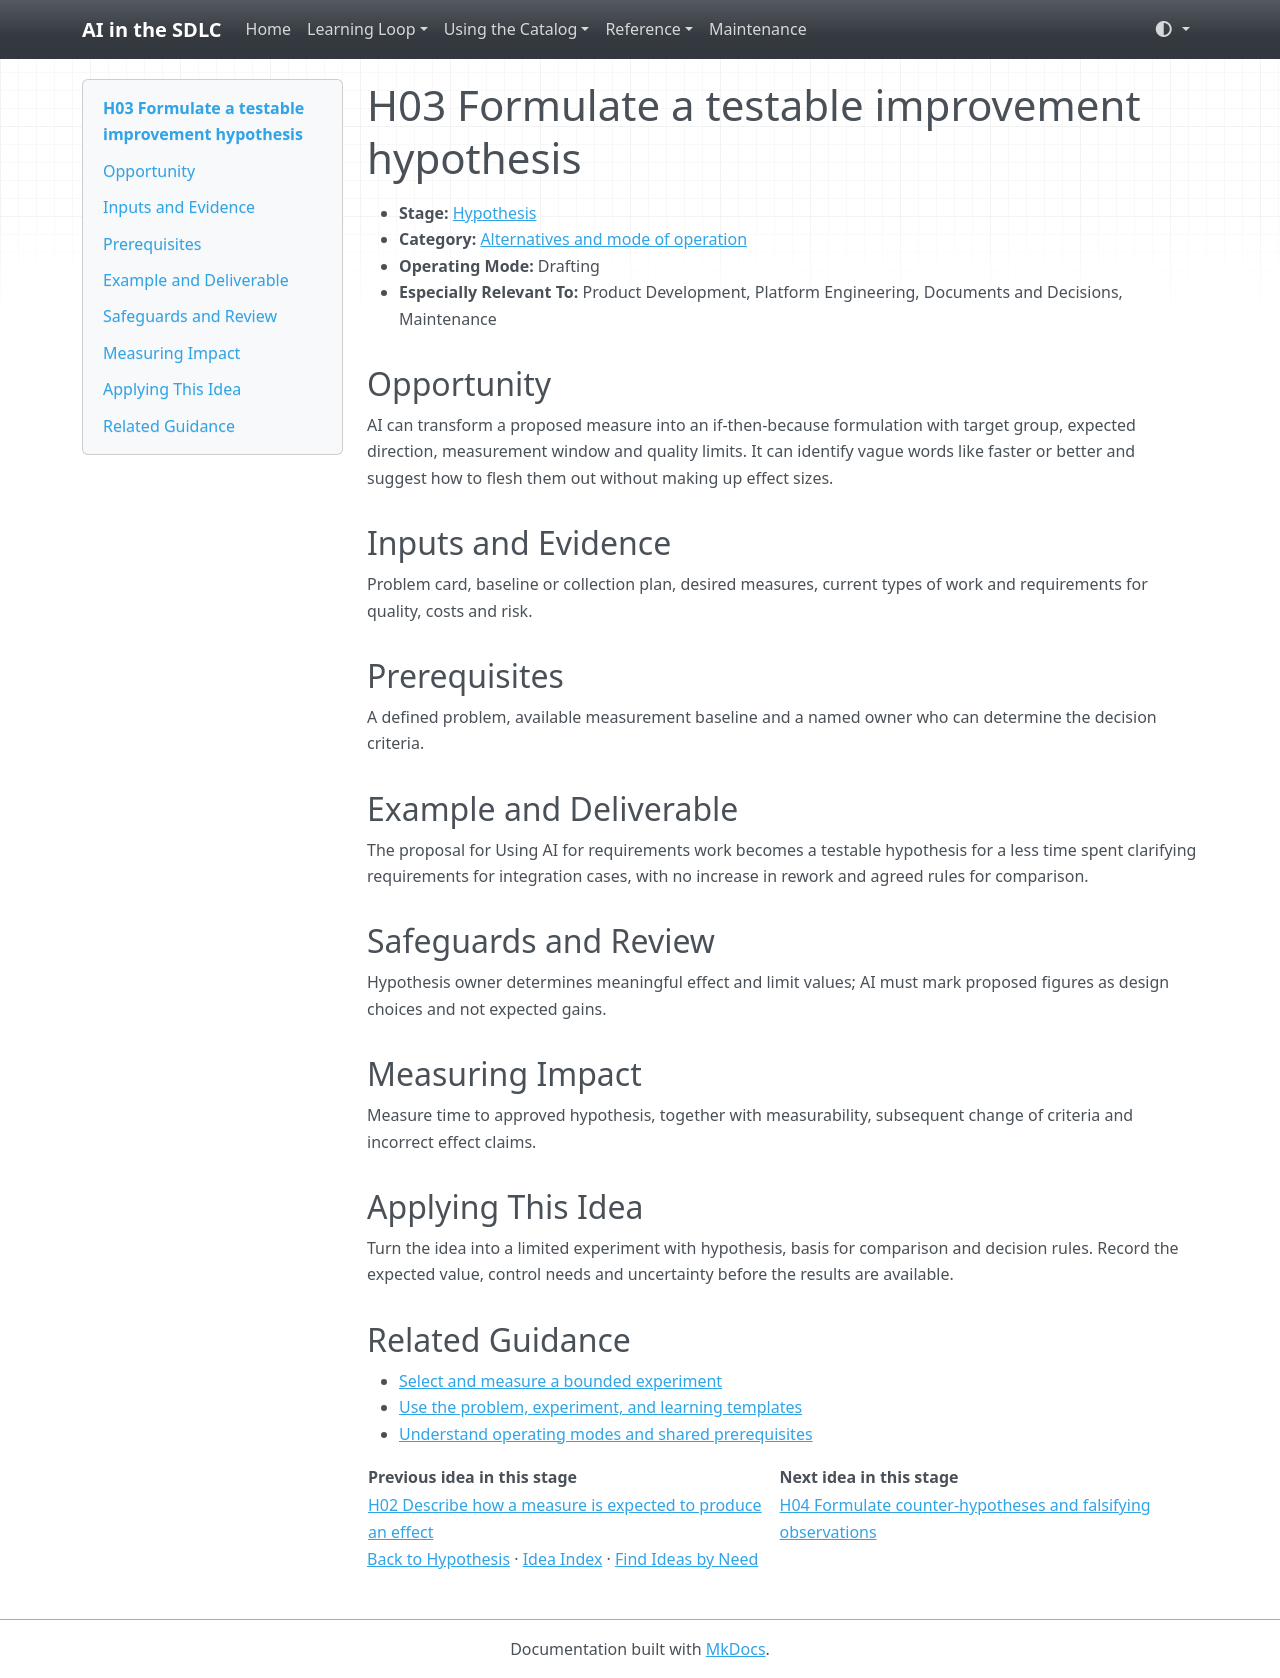

repository: grove/ai-sdlc · page: ideas/H03/index.html · generator: mkdocs

# H03 Formulate a testable improvement hypothesis

<a id="h03"></a>

- **Stage:** [Hypothesis](../stages/hypothesis.md)
- **Category:** [Alternatives and mode of operation](../stages/hypothesis.md#h-category-1)
- **Operating Mode:** Drafting
- **Especially Relevant To:** Product Development, Platform Engineering, Documents and Decisions, Maintenance

## Opportunity

AI can transform a proposed measure into an if-then-because formulation with target group, expected direction, measurement window and quality limits. It can identify vague words like faster or better and suggest how to flesh them out without making up effect sizes.

## Inputs and Evidence

Problem card, baseline or collection plan, desired measures, current types of work and requirements for quality, costs and risk.

## Prerequisites

A defined problem, available measurement baseline and a named owner who can determine the decision criteria.

## Example and Deliverable

The proposal for Using AI for requirements work becomes a testable hypothesis for a less time spent clarifying requirements for integration cases, with no increase in rework and agreed rules for comparison.

## Safeguards and Review

Hypothesis owner determines meaningful effect and limit values; AI must mark proposed figures as design choices and not expected gains.

## Measuring Impact

Measure time to approved hypothesis, together with measurability, subsequent change of criteria and incorrect effect claims.

## Applying This Idea

Turn the idea into a limited experiment with hypothesis, basis for comparison and decision rules. Record the expected value, control needs and uncertainty before the results are available.

## Related Guidance

- [Select and measure a bounded experiment](../guides/impact-measurement.md)
- [Use the problem, experiment, and learning templates](../templates.md)
- [Understand operating modes and shared prerequisites](../guides/how-to-use.md)

| Previous idea in this stage | Next idea in this stage |
| --- | --- |
| [H02 Describe how a measure is expected to produce an effect](H02.md) | [H04 Formulate counter-hypotheses and falsifying observations](H04.md) |

[Back to Hypothesis](../stages/hypothesis.md) · [Idea Index](../idea-index.md) · [Find Ideas by Need](../guides/find-by-need.md)
